Photos from the image-classification dataset "forest_dataset" in the GitHub repository coderheck/forest-classification. Its 3 classes are: dense, medium, sparse.

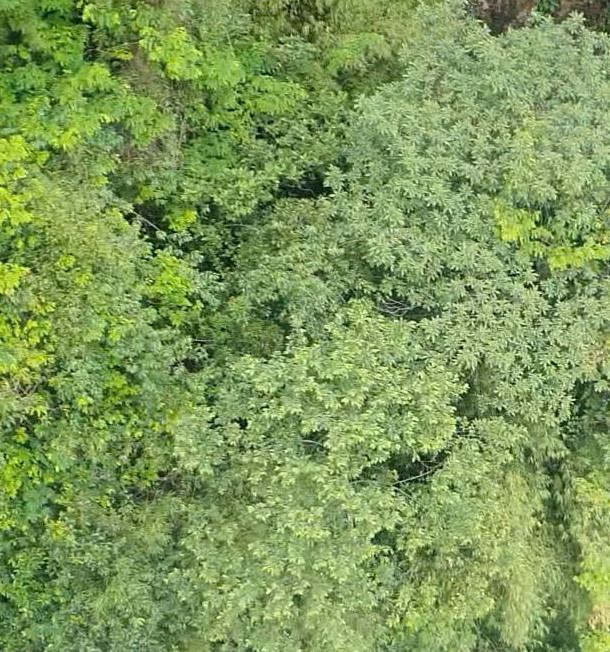
Label: dense

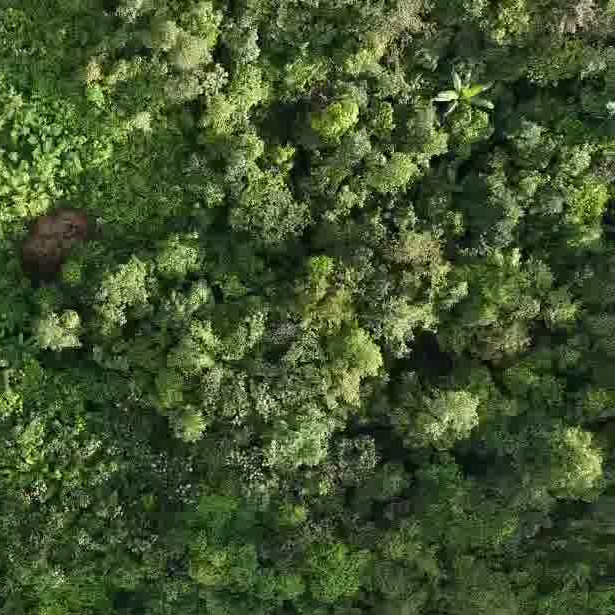
Label: dense

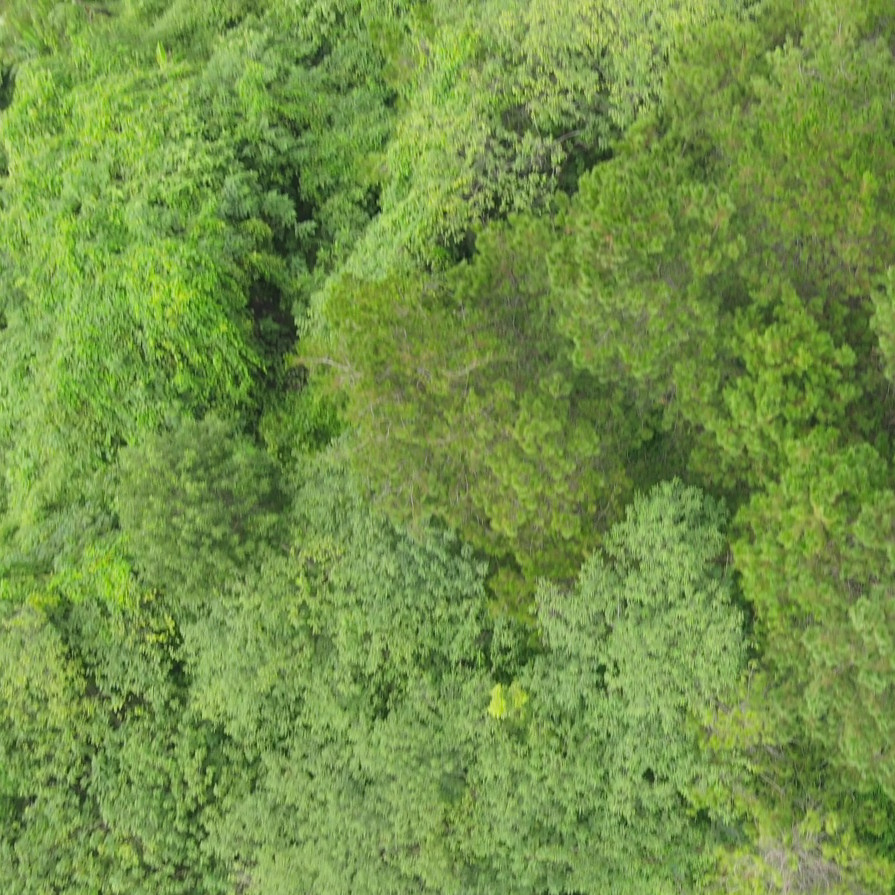
Label: dense

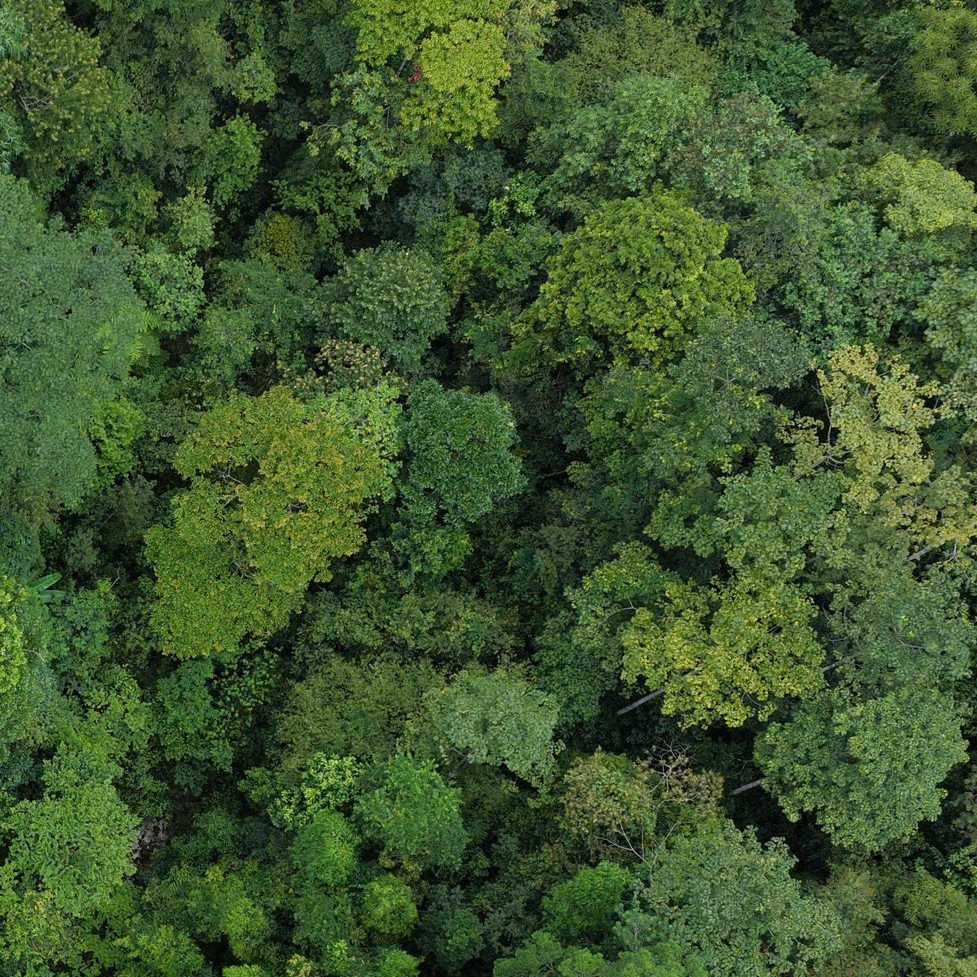
Label: dense

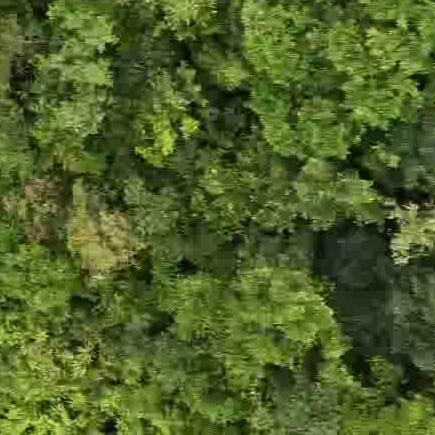
Label: dense

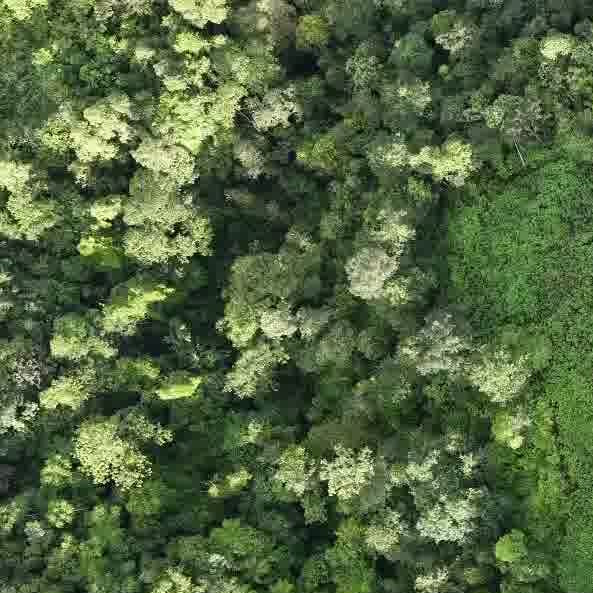
Label: dense
